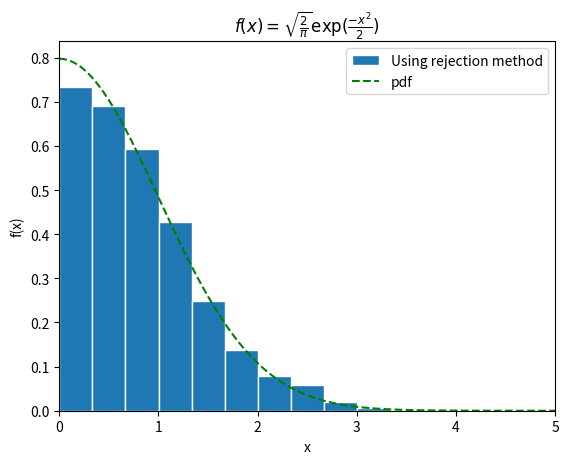

Python code for this plot:
import numpy as np
import matplotlib.pyplot as plt
def fun(x):
    return np.sqrt(2/np.pi)*np.exp(-x**2/2)
n=10000
x=np.random.rand(n)*10
#xneg=np.random.rand(n)*(-10)
#x=np.append(xneg,xpos)
#print(x)
y=np.random.rand(n)
good=np.zeros(1, dtype=float)
pdf=np.sqrt(2/np.pi)*np.exp(-x**2/2)

for i in range(n):
    temp=fun(x[i])
    if(y[i]<=temp):
        if(i==0):
            good[i]=x[i]
        else:
            good=np.append(good,x[i])
b=10

plt.hist(good,b,density='true', histtype='bar', ec='white', label='Using rejection method')
#plt.scatter(x,y)
plt.plot(x[np.argsort(x)],pdf[np.argsort(x)], 'g--', label='pdf')
axes = plt.gca()
axes.set_xlim([0,5])
plt.title(r'$f(x)=\sqrt{\frac{2}{\pi}}\exp(\frac{-x^2}{2})$')
plt.xlabel('x')
plt.ylabel('f(x)')
plt.legend()
plt.show()
    
